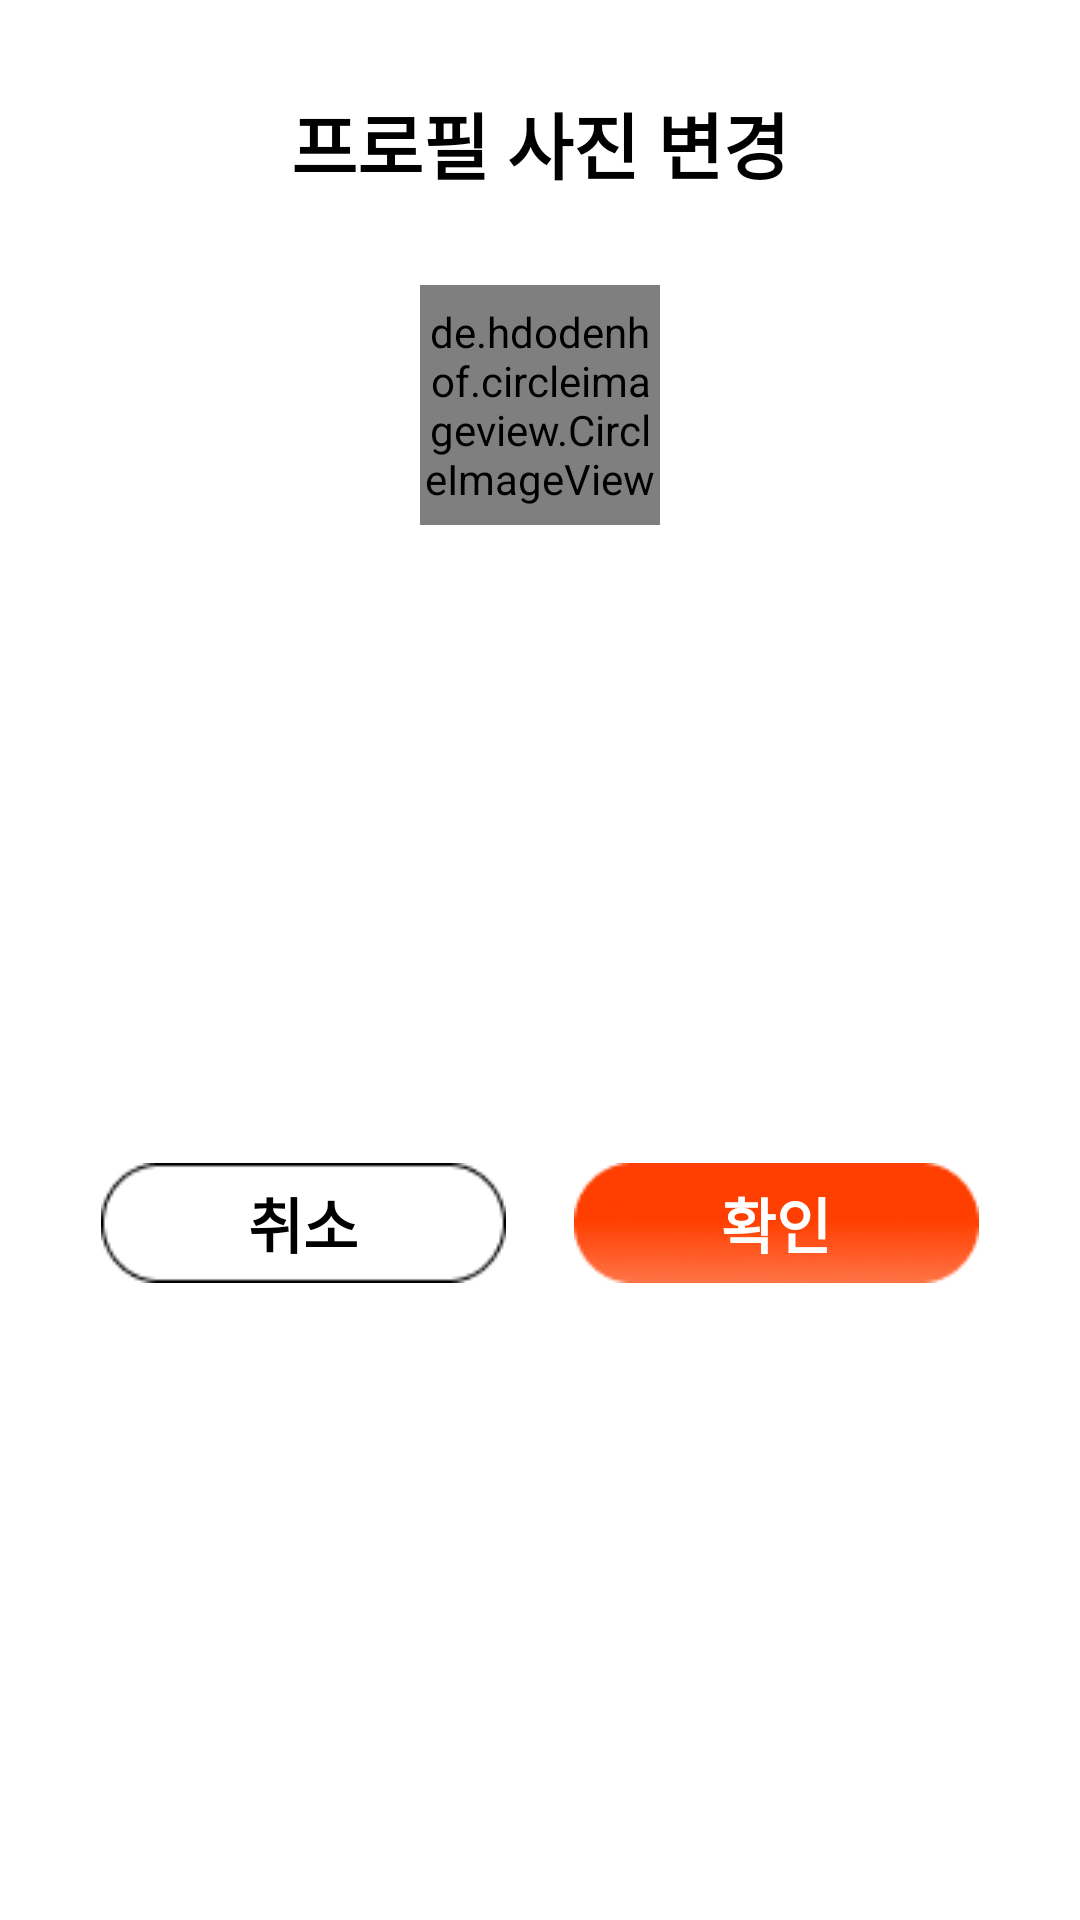

Android layout source for this screen:
<!-- AndroidManifest.xml: application theme Theme.Relay -->
<!-- res/layout/dialog_change_img.xml -->
<?xml version="1.0" encoding="utf-8"?>
<androidx.constraintlayout.widget.ConstraintLayout xmlns:android="http://schemas.android.com/apk/res/android"
    xmlns:app="http://schemas.android.com/apk/res-auto"
    xmlns:tools="http://schemas.android.com/tools"
    android:layout_width="370dp"
    android:layout_height="wrap_content"
    android:background="@drawable/bg_corner_round">

    <TextView
        android:id="@+id/tv_title_change_img"
        android:layout_width="wrap_content"
        android:layout_height="wrap_content"
        android:textColor="@color/black"
        android:textStyle="bold"
        android:textSize="24sp"
        android:text="프로필 사진 변경"
        android:layout_marginTop="30dp"
        app:layout_constraintStart_toStartOf="parent"
        app:layout_constraintEnd_toEndOf="parent"
        app:layout_constraintTop_toTopOf="parent"/>

    <de.hdodenhof.circleimageview.CircleImageView
        android:id="@+id/change_img"
        android:layout_width="80dp"
        android:layout_height="80dp"
        android:layout_marginTop="30dp"
        app:layout_constraintStart_toStartOf="parent"
        app:layout_constraintEnd_toEndOf="parent"
        app:layout_constraintTop_toBottomOf="@id/tv_title_change_img"
        app:civ_border_width="2dp"
        app:civ_border_color="@color/black"/>

    <ImageButton
        android:id="@+id/btn_left"
        android:layout_width="wrap_content"
        android:layout_height="wrap_content"
        android:src="@drawable/ic_baseline_arrow_left_24"
        android:backgroundTint="@android:color/transparent"
        app:layout_constraintEnd_toStartOf="@id/change_img"
        app:layout_constraintTop_toTopOf="@id/change_img"
        app:layout_constraintBottom_toBottomOf="@id/change_img"/>

    <ImageButton
        android:id="@+id/btn_right"
        android:layout_width="wrap_content"
        android:layout_height="wrap_content"
        android:src="@drawable/ic_baseline_arrow_right_24"
        android:backgroundTint="@android:color/transparent"
        app:layout_constraintStart_toEndOf="@id/change_img"
        app:layout_constraintTop_toTopOf="@id/change_img"
        app:layout_constraintBottom_toBottomOf="@id/change_img"/>

    <TextView
        android:id="@+id/btn_img_cancel"
        android:layout_width="wrap_content"
        android:layout_height="40dp"
        android:textColor="@color/black"
        android:textSize="20sp"
        android:textStyle="bold"
        android:text="취소"
        android:gravity="center"
        android:background="@drawable/btn_cancel"
        android:layout_marginVertical="30dp"
        app:layout_constraintStart_toStartOf="parent"
        app:layout_constraintEnd_toEndOf="parent"
        app:layout_constraintTop_toBottomOf="@id/change_img"
        app:layout_constraintBottom_toBottomOf="parent"
        app:layout_constraintHorizontal_bias="0.15"/>

    <TextView
        android:id="@+id/btn_img_save"
        android:layout_width="wrap_content"
        android:layout_height="40dp"
        android:textColor="@color/white"
        android:textSize="20sp"
        android:textStyle="bold"
        android:text="확인"
        android:gravity="center"
        android:background="@drawable/btn_save"
        android:layout_marginVertical="30dp"
        app:layout_constraintStart_toStartOf="parent"
        app:layout_constraintEnd_toEndOf="parent"
        app:layout_constraintTop_toBottomOf="@id/change_img"
        app:layout_constraintBottom_toBottomOf="parent"
        app:layout_constraintHorizontal_bias="0.85"/>
</androidx.constraintlayout.widget.ConstraintLayout>
<!-- resources referenced by this layout -->
<resources>
  <color name="black">#FF000000</color>
  <color name="white">#FFFFFFFF</color>
  <!-- drawable bg_corner_round: png bitmap (drawable-v24, 1776 bytes) -->
  <!-- drawable btn_cancel: png bitmap (drawable-v24, 817 bytes) -->
  <!-- drawable btn_save: png bitmap (drawable-v24, 4298 bytes) -->
  <style name="Theme.Relay" parent="Theme.MaterialComponents.DayNight.NoActionBar">
          
          <item name="colorPrimary">@color/purple_500</item>
          <item name="colorPrimaryVariant">@color/purple_700</item>
          <item name="colorOnPrimary">@color/white</item>
          
          <item name="colorSecondary">@color/teal_200</item>
          <item name="colorSecondaryVariant">@color/teal_700</item>
          <item name="colorOnSecondary">@color/black</item>
          
          <item name="android:statusBarColor">#DD9E9D9D</item>
          
          <item name="windowActionBar">false</item>
          <item name="windowNoTitle">true</item>
      </style>
  <color name="purple_500">#FF6200EE</color>
  <color name="purple_700">#FF3700B3</color>
  <color name="teal_200">#FF03DAC5</color>
  <color name="teal_700">#FF018786</color>
</resources>
